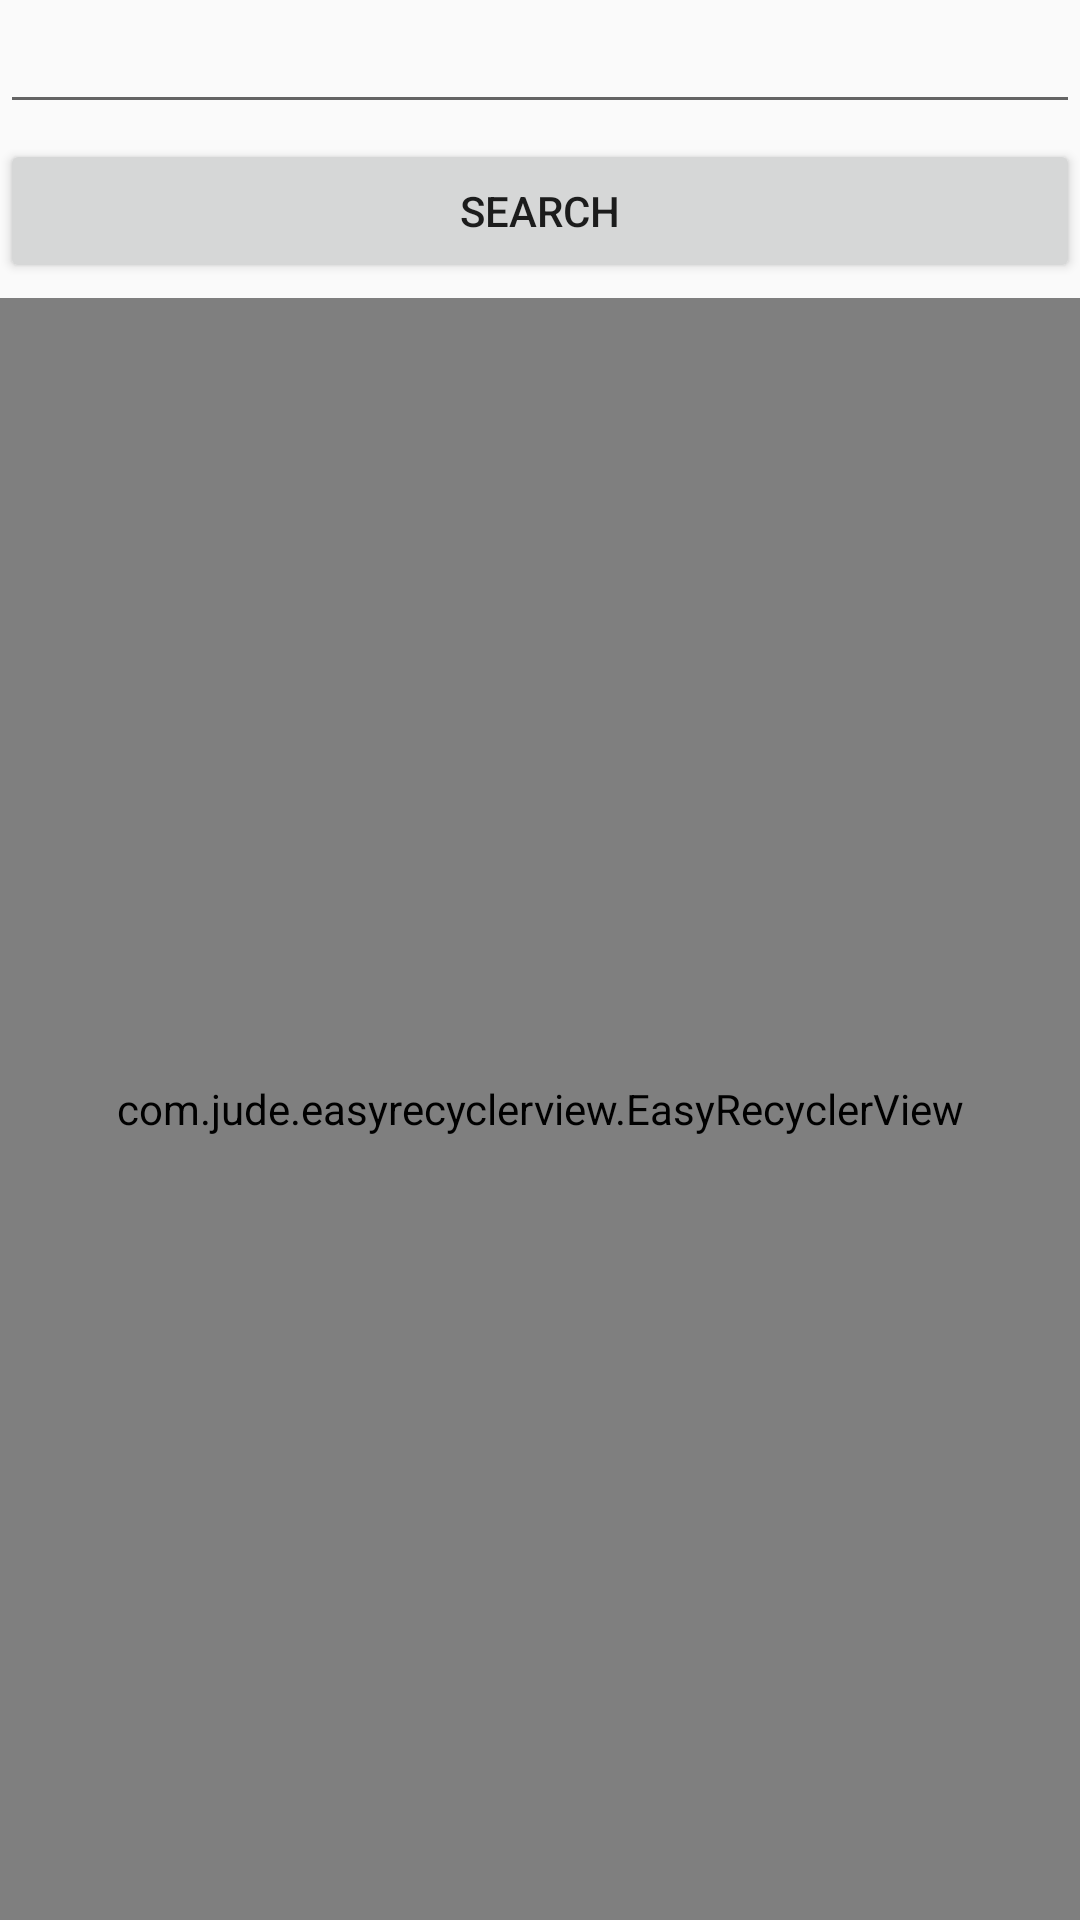

Write the Android layout XML for this screen, with the resource values it uses.
<!-- AndroidManifest.xml: application theme AppTheme -->
<!-- res/layout/activity_music_search.xml -->
<?xml version="1.0" encoding="utf-8"?>
<RelativeLayout xmlns:android="http://schemas.android.com/apk/res/android"
    android:layout_margin="15sp"
    android:layout_width="match_parent" android:layout_height="match_parent">

    <EditText
        android:id="@+id/music_search_input"
        android:layout_width="match_parent"
        android:layout_height="wrap_content" />

    <Button
        android:layout_marginTop="5dp"
        android:text="search"
        android:layout_below="@+id/music_search_input"
        android:id="@+id/music_search_btn"
        android:layout_width="match_parent"
        android:layout_height="wrap_content" />

    <com.jude.easyrecyclerview.EasyRecyclerView
        android:layout_below="@+id/music_search_btn"
        android:id="@+id/music_search_rv"
        android:layout_marginTop="5dp"
        android:layout_width="match_parent"
        android:layout_height="match_parent"></com.jude.easyrecyclerview.EasyRecyclerView>

</RelativeLayout>
<!-- resources referenced by this layout -->
<resources>
  <style name="AppTheme" parent="Theme.AppCompat.Light.DarkActionBar">
          
          <item name="colorPrimary">@color/colorPrimary</item>
          <item name="colorPrimaryDark">@color/colorPrimaryDark</item>
          <item name="colorAccent">@color/colorAccent</item>
      </style>
  <!-- not gathered from this repository: default colours our renderer supplied (Android Studio template values) -->
  <color name="colorPrimary">#FF6200EE</color>
  <color name="colorPrimaryDark">#FF3700B3</color>
  <color name="colorAccent">#FF03DAC5</color>
</resources>
